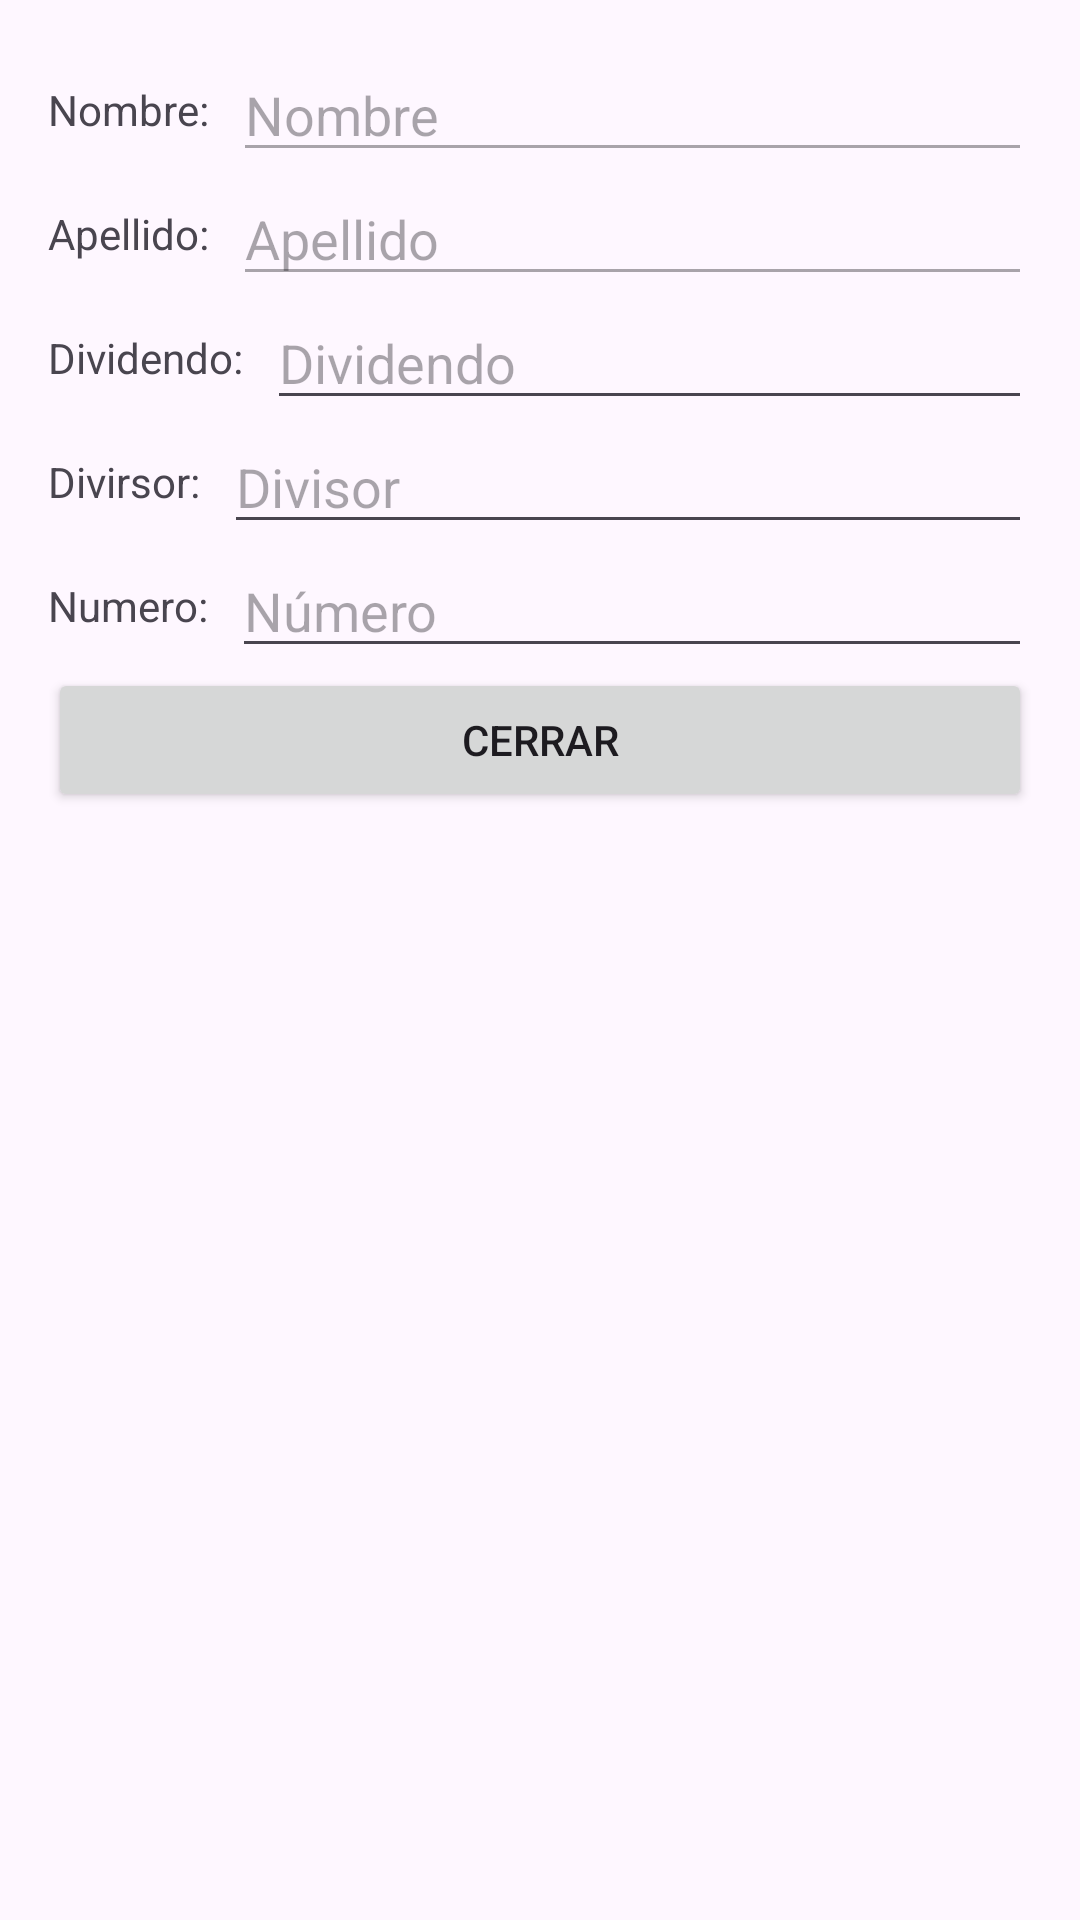

Produce the Android XML layout that renders to this screen, including the resource entries it uses.
<!-- AndroidManifest.xml: application theme Theme.Prueba02_01_rene_tipan -->
<!-- res/layout/activity_third.xml -->
<?xml version="1.0" encoding="utf-8"?>
<LinearLayout xmlns:android="http://schemas.android.com/apk/res/android"
    android:layout_width="match_parent"
    android:layout_height="match_parent"
    android:orientation="vertical"
    android:padding="16dp">
    <LinearLayout xmlns:android="http://schemas.android.com/apk/res/android"
        android:layout_width="match_parent"
        android:layout_height="wrap_content"
        android:orientation="horizontal">
        <TextView
            android:layout_width="wrap_content"
            android:layout_height="wrap_content"
            android:text="Nombre:"
            android:layout_gravity="center_vertical"
            android:layout_marginEnd="8dp"/>

    <EditText android:id="@+id/rstn_nombre"
        android:layout_width="match_parent"
        android:layout_height="wrap_content"
        android:hint="Nombre"
        android:enabled="false" />
    </LinearLayout>
    <LinearLayout xmlns:android="http://schemas.android.com/apk/res/android"
        android:layout_width="match_parent"
        android:layout_height="wrap_content"
        android:orientation="horizontal">
        <TextView
            android:layout_width="wrap_content"
            android:layout_height="wrap_content"
            android:text="Apellido:"
            android:layout_gravity="center_vertical"
            android:layout_marginEnd="8dp"/>
    <EditText android:id="@+id/rstn_apellido"
        android:layout_width="match_parent"
        android:layout_height="wrap_content"
        android:hint="Apellido"
        android:enabled="false" />
    </LinearLayout>
    <LinearLayout xmlns:android="http://schemas.android.com/apk/res/android"
        android:layout_width="match_parent"
        android:layout_height="wrap_content"
        android:orientation="horizontal">
        <TextView
            android:layout_width="wrap_content"
            android:layout_height="wrap_content"
            android:text="Dividendo:"
            android:layout_gravity="center_vertical"
            android:layout_marginEnd="8dp"/>
    <EditText android:id="@+id/rstn_dividendo"
        android:layout_width="match_parent"
        android:layout_height="wrap_content"
        android:hint="Dividendo" />
    </LinearLayout>
    <LinearLayout xmlns:android="http://schemas.android.com/apk/res/android"
        android:layout_width="match_parent"
        android:layout_height="wrap_content"
        android:orientation="horizontal">
        <TextView
            android:layout_width="wrap_content"
            android:layout_height="wrap_content"
            android:text="Divirsor:"
            android:layout_gravity="center_vertical"
            android:layout_marginEnd="8dp"/>
    <EditText android:id="@+id/rstn_divisor"
        android:layout_width="match_parent"
        android:layout_height="wrap_content"
        android:hint="Divisor" />
    </LinearLayout>
    <LinearLayout xmlns:android="http://schemas.android.com/apk/res/android"
        android:layout_width="match_parent"
        android:layout_height="wrap_content"
        android:orientation="horizontal">
        <TextView
            android:layout_width="wrap_content"
            android:layout_height="wrap_content"
            android:text="Numero:"
            android:layout_gravity="center_vertical"
            android:layout_marginEnd="8dp"/>
    <EditText android:id="@+id/rstn_numero"
        android:layout_width="match_parent"
        android:layout_height="wrap_content"
        android:hint="Número" />
    </LinearLayout>
    <Button android:id="@+id/rstn_btn_cerrar_3"
        android:layout_width="match_parent"
        android:layout_height="wrap_content"
        android:text="Cerrar" />
</LinearLayout>
<!-- resources referenced by this layout -->
<resources>
  <style name="Theme.Prueba02_01_rene_tipan" parent="Base.Theme.Prueba02_01_rene_tipan" />
  <style name="Base.Theme.Prueba02_01_rene_tipan" parent="Theme.Material3.DayNight.NoActionBar">
          
          
      </style>
</resources>
